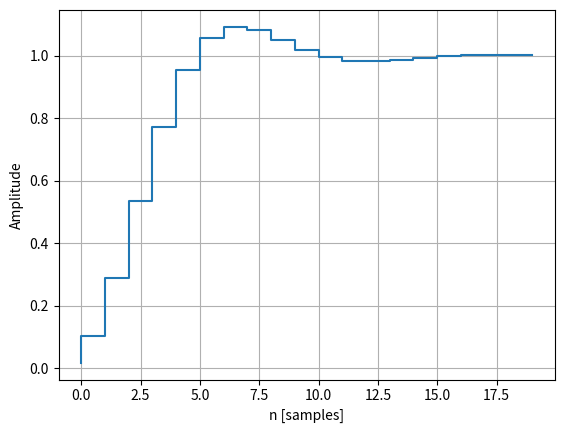

Reproduce this figure in Python.
import math
import numpy as np

from scipy import signal
import matplotlib.pyplot as plt

class SecondOrder:
    def __init__(self, wn=1, damping=.5) -> None:
        self.wn = wn
        self.damping = damping
        self.sigma = damping * wn
        self.wd = wn * math.sqrt(1 - damping**2)
        tr = 1.8 / wn
        tp = math.pi / self.wd
        Mp = math.exp(-math.pi*damping)
        ts = 4.6 / self.sigma

        self.perf = {'tr': tr, 'tp': tp, 'Mp': Mp, 'ts': ts}
        self.T = 0.0
        

    def z_transform(self, fs=1):
        a = self.sigma
        b = self.wd
        self.T = 1 / fs

        b1 = math.exp(-a*self.T) * math.sin(b*self.T)
        a0 = math.exp(-2*a*self.T)
        a1 = -2*math.exp(-a*self.T) * math.cos(b*self.T)
        a2 = 1
        gain = (a2+a1+a0) / b1

        return {'ZFT':{'b1': b1, 'a2': a2, 'a1': a1, 'a0': a0, 'gain': gain},
                'STF': {'b0': self.wn * self.wn, 'a2': 1, 
                        'a1': self.damping*2*self.wn, 'a0': self.wn},
                'perf': self.perf}

def test_2ord():
    so = SecondOrder()
    zft = so.z_transform()

    tf = signal.TransferFunction([so.wn**2], [1, 2*so.damping*so.wn, so.wn**2])
    t,y = signal.step2(tf)
    
    plt.plot(t, y)
    plt.xlabel('Time [s]')
    plt.ylabel('Amplitude')
    plt.title('Step response for 1. Order Lowpass')
    plt.grid()
    plt.show()

    tf = signal.TransferFunction([zft['ZFT']['gain'] * zft['ZFT']['b1'], 0], 
                                 [zft['ZFT']['a2'], zft['ZFT']['a1'], zft['ZFT']['a0']], 
                                 dt=so.T)

    t,y = signal.dstep(tf, n=20)
    plt.step(t, np.squeeze(y))
    plt.grid()
    plt.xlabel('n [samples]')
    plt.ylabel('Amplitude')
    plt.show()

    print(tf.to_ss())


if __name__ == '__main__':
    filt = signal.butter(N=3, Wn=.2, btype='low', analog=False, output='ba')

    print(filt)

    tf = signal.TransferFunction(filt[0], filt[1], dt=1)

    t,y = signal.dstep(tf, n=20)
    plt.step(t, np.squeeze(y))
    plt.grid()
    plt.xlabel('n [samples]')
    plt.ylabel('Amplitude')
    plt.show()

   
    print(tf.to_ss().A)
    print(tf.to_ss().B)
    print(tf.to_ss().C)
    print(tf.to_ss().D)
    print(tf.poles)